2-way image classification set "training_set_water_and_fire" from GitHub (Meerkat007/image-classification); label vocabulary: fire, water.

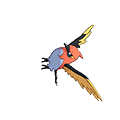
Label: fire

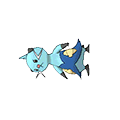
Label: water

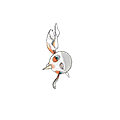
Label: water

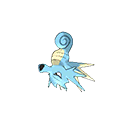
Label: water

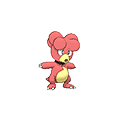
Label: fire

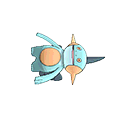
Label: water
